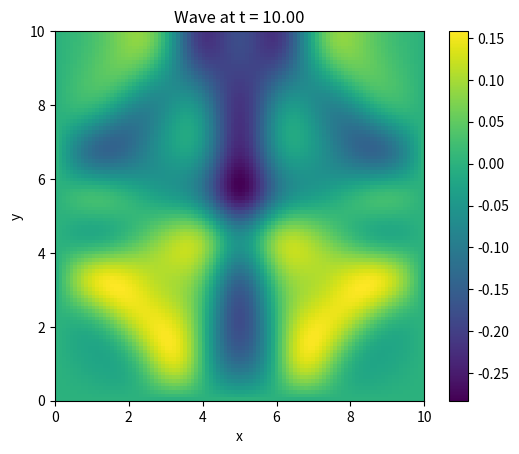

This chart was generated by the following Python code:
import numpy as np
import matplotlib.pyplot as plt

# Defining Parameters
max_t = 10  # maximum time
max_x = max_y = 10.0  # spatial domain
dt = 0.01  # time step
dx = dy = 0.1  # spatial step
num_t = int(max_t / dt) + 1  # number of time steps
num_x = int(max_x / dx) + 1  # number of x steps
num_y = int(max_y / dy) + 1  # number of y steps

# Initialize the grid
w = np.zeros((num_t, num_x, num_y))

# Defining Initial condition with Gaussian pulse
for j in range(num_x):
    for k in range(num_y):
        x = j * dx - dx / 2
        y = k * dy
        w[0, j, k] = np.exp(-((x - 5)**2 + (y - 5)**2))

# Copy initial condition to the first time step
w[1, :, :] = w[0, :, :]

# Define Updating Wave Function with Finite difference method
for n in range(1, num_t - 1):
    for j in range(1, num_x - 1):
        for k in range(1, num_y - 1):
            w[n+1, j, k] = (2 * w[n, j, k] - w[n-1, j, k] +
                            dt**2 * ((w[n, j+1, k] - 2*w[n, j, k] + w[n, j-1, k]) / dx**2 +
                                     (w[n, j, k+1] - 2*w[n, j, k] + w[n, j, k-1]) / dy**2))

    # Apply Neumann boundary condition at x = 0
    w[n+1, 0, :] = w[n+1, 1, :]

# Plotting the result at the final time step
plt.imshow(w[-1, :, :], extent=[0, max_x, 0, max_y])
plt.colorbar()
plt.title("Wave at t = {:.2f}".format(max_t))
plt.xlabel("x")
plt.ylabel("y")

# Save the figure
plt.savefig("Wave_simulation tt=10.png")

plt.show()
